Dataset: cancerous_and_non-cancerous (GitHub, KrishYadav454/Malignancy-Detection-in-Lung-Nodules-Using-CNN). Classes: cancerous, non-cancerous.

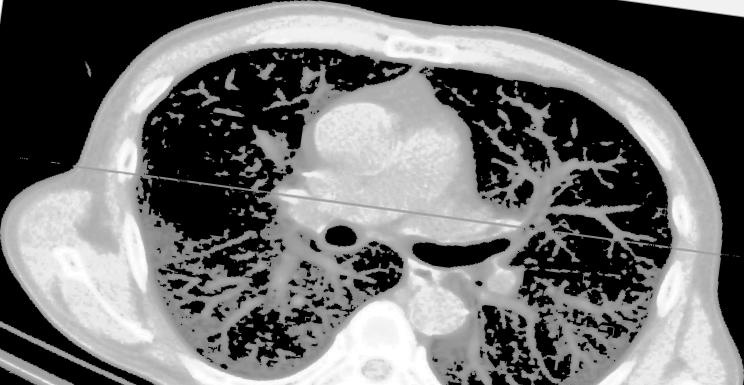
Label: non-cancerous

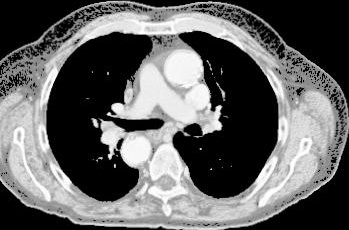
Label: cancerous

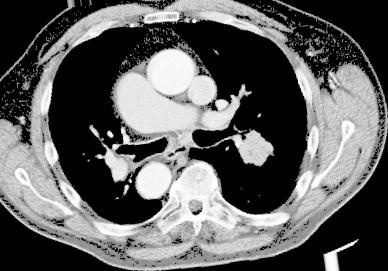
Label: cancerous

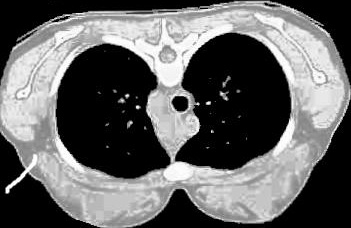
Label: non-cancerous

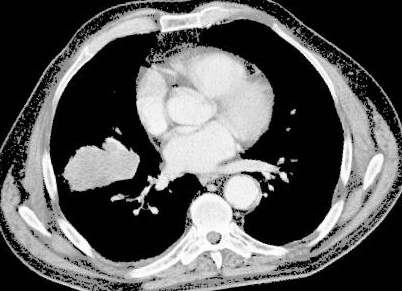
Label: cancerous

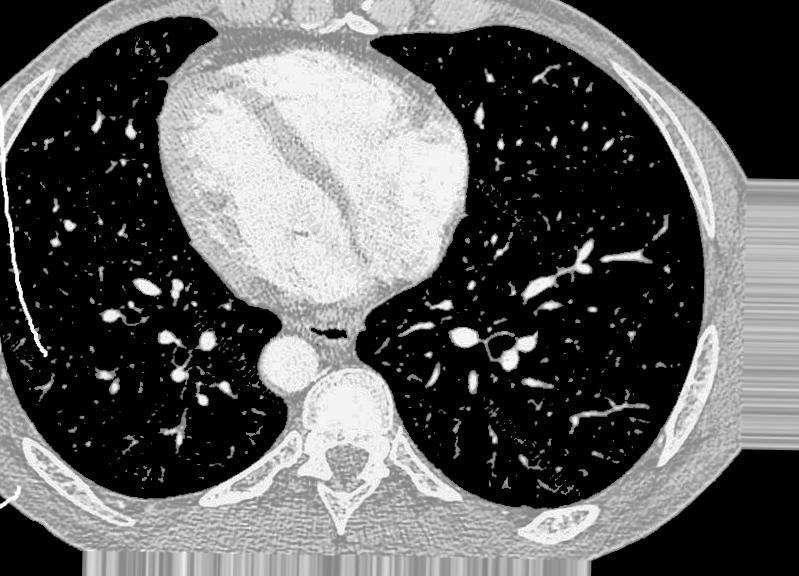
Label: non-cancerous
